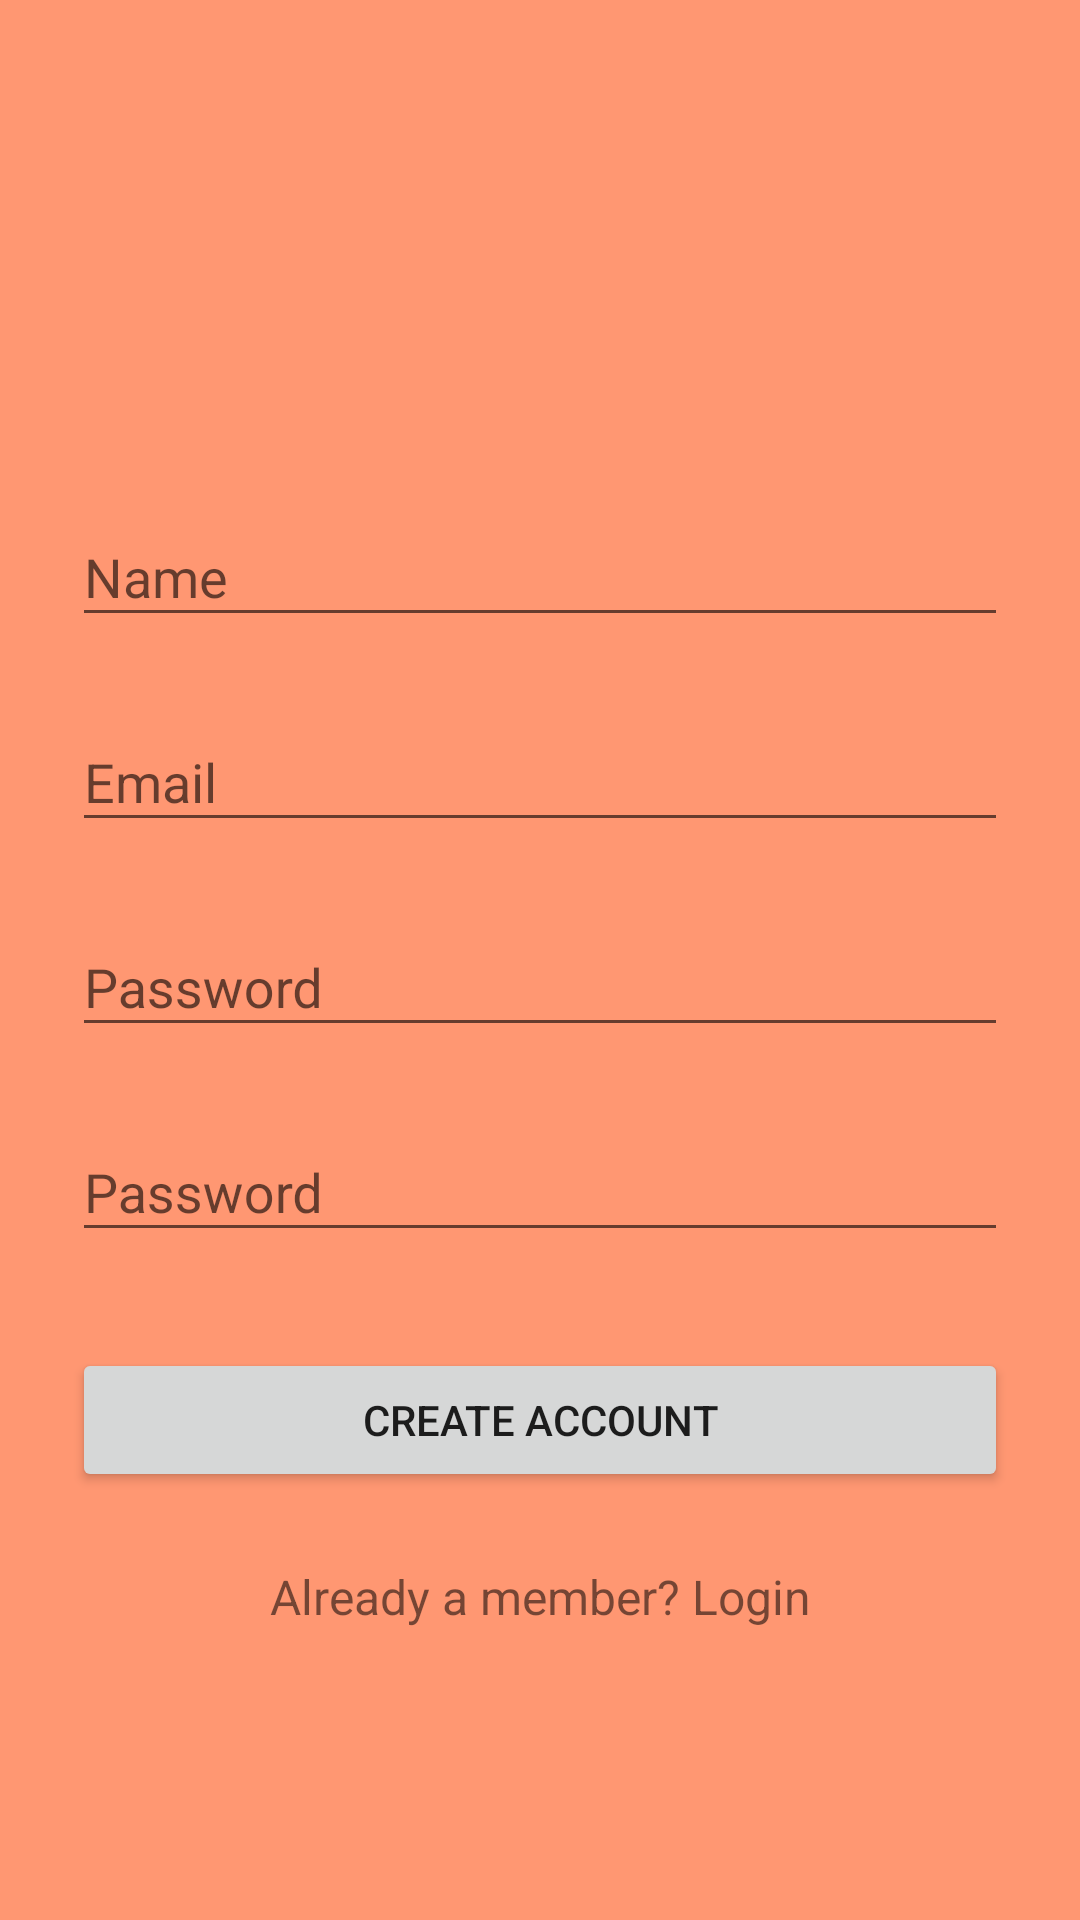

Android layout source for this screen:
<!-- AndroidManifest.xml: application theme AppTheme -->
<!-- res/layout/fragment_signup.xml -->
<?xml version="1.0" encoding="utf-8"?>
<ScrollView
    xmlns:android="http://schemas.android.com/apk/res/android"
    android:layout_width="fill_parent"
    android:layout_height="fill_parent"
    android:fitsSystemWindows="true"
    android:background="@color/IStore_theme">

<RelativeLayout
    android:layout_height="match_parent"
    android:layout_width="match_parent"
    >

    <androidx.core.widget.ContentLoadingProgressBar
        android:layout_width="wrap_content"
        android:layout_height="wrap_content"
        android:layout_centerHorizontal="true"
        android:layout_centerVertical="true"
        android:visibility="visible"
        android:id="@+id/progressBar"/>
    <LinearLayout
        android:orientation="vertical"
        android:layout_width="match_parent"
        android:layout_height="wrap_content"
        android:paddingTop="56dp"
        android:paddingLeft="24dp"
        android:paddingRight="24dp">

        <ImageView android:src="@mipmap/ic_launcher_round"
            android:layout_width="wrap_content"
            android:layout_height="72dp"
            android:layout_marginBottom="24dp"
            android:layout_gravity="center_horizontal" />

        
        <com.google.android.material.textfield.TextInputLayout
            android:layout_width="match_parent"
            android:layout_height="wrap_content"
            android:layout_marginTop="8dp"
            android:layout_marginBottom="8dp">

            <EditText
                android:id="@+id/input_name"
                android:layout_width="match_parent"
                android:layout_height="wrap_content"
                android:hint="Name"
                android:inputType="textCapWords" />
        </com.google.android.material.textfield.TextInputLayout>

        
        <com.google.android.material.textfield.TextInputLayout
            android:layout_width="match_parent"
            android:layout_height="wrap_content"
            android:layout_marginTop="8dp"
            android:layout_marginBottom="8dp">
            <EditText android:id="@+id/input_email"
                android:layout_width="match_parent"
                android:layout_height="wrap_content"
                android:inputType="textEmailAddress"
                android:hint="Email" />
        </com.google.android.material.textfield.TextInputLayout>

        
        <com.google.android.material.textfield.TextInputLayout
            android:layout_width="match_parent"
            android:layout_height="wrap_content"
            android:layout_marginTop="8dp"
            android:layout_marginBottom="8dp">
            <EditText android:id="@+id/input_password"
                android:layout_width="match_parent"
                android:layout_height="wrap_content"
                android:inputType="textPassword"
                android:hint="Password"/>
        </com.google.android.material.textfield.TextInputLayout>

        <com.google.android.material.textfield.TextInputLayout
            android:layout_width="match_parent"
            android:layout_height="wrap_content"
            android:layout_marginTop="8dp"
            android:layout_marginBottom="8dp">
            <EditText android:id="@+id/input_confirm_password"
                android:layout_width="match_parent"
                android:layout_height="wrap_content"
                android:inputType="textPassword"
                android:hint="Password"/>
        </com.google.android.material.textfield.TextInputLayout>


        
        <androidx.appcompat.widget.AppCompatButton
            android:id="@+id/btn_register"
            android:layout_width="fill_parent"
            android:layout_height="wrap_content"
            android:layout_marginTop="24dp"
            android:layout_marginBottom="24dp"
            android:padding="12dp"
            android:text="Create Account"/>

        <TextView android:id="@+id/link_login"
            android:layout_width="fill_parent"
            android:layout_height="wrap_content"
            android:layout_marginBottom="24dp"
            android:text="Already a member? Login"
            android:gravity="center"
            android:textSize="16dip"/>

    </LinearLayout>
</RelativeLayout>

</ScrollView>
<!-- resources referenced by this layout -->
<resources>
  <color name="IStore_theme">#FF9772</color>
  <style name="AppTheme" parent="Theme.AppCompat.Light.DarkActionBar">
          
          <item name="colorPrimary">@color/colorPrimary</item>
          <item name="colorPrimaryDark">@color/colorPrimaryDark</item>
          <item name="colorAccent">@color/colorAccent</item>
      </style>
  <color name="colorPrimary">#F99977</color>
  <color name="colorPrimaryDark">#FBB6A0</color>
  <color name="colorAccent">#03DAC5</color>
</resources>
